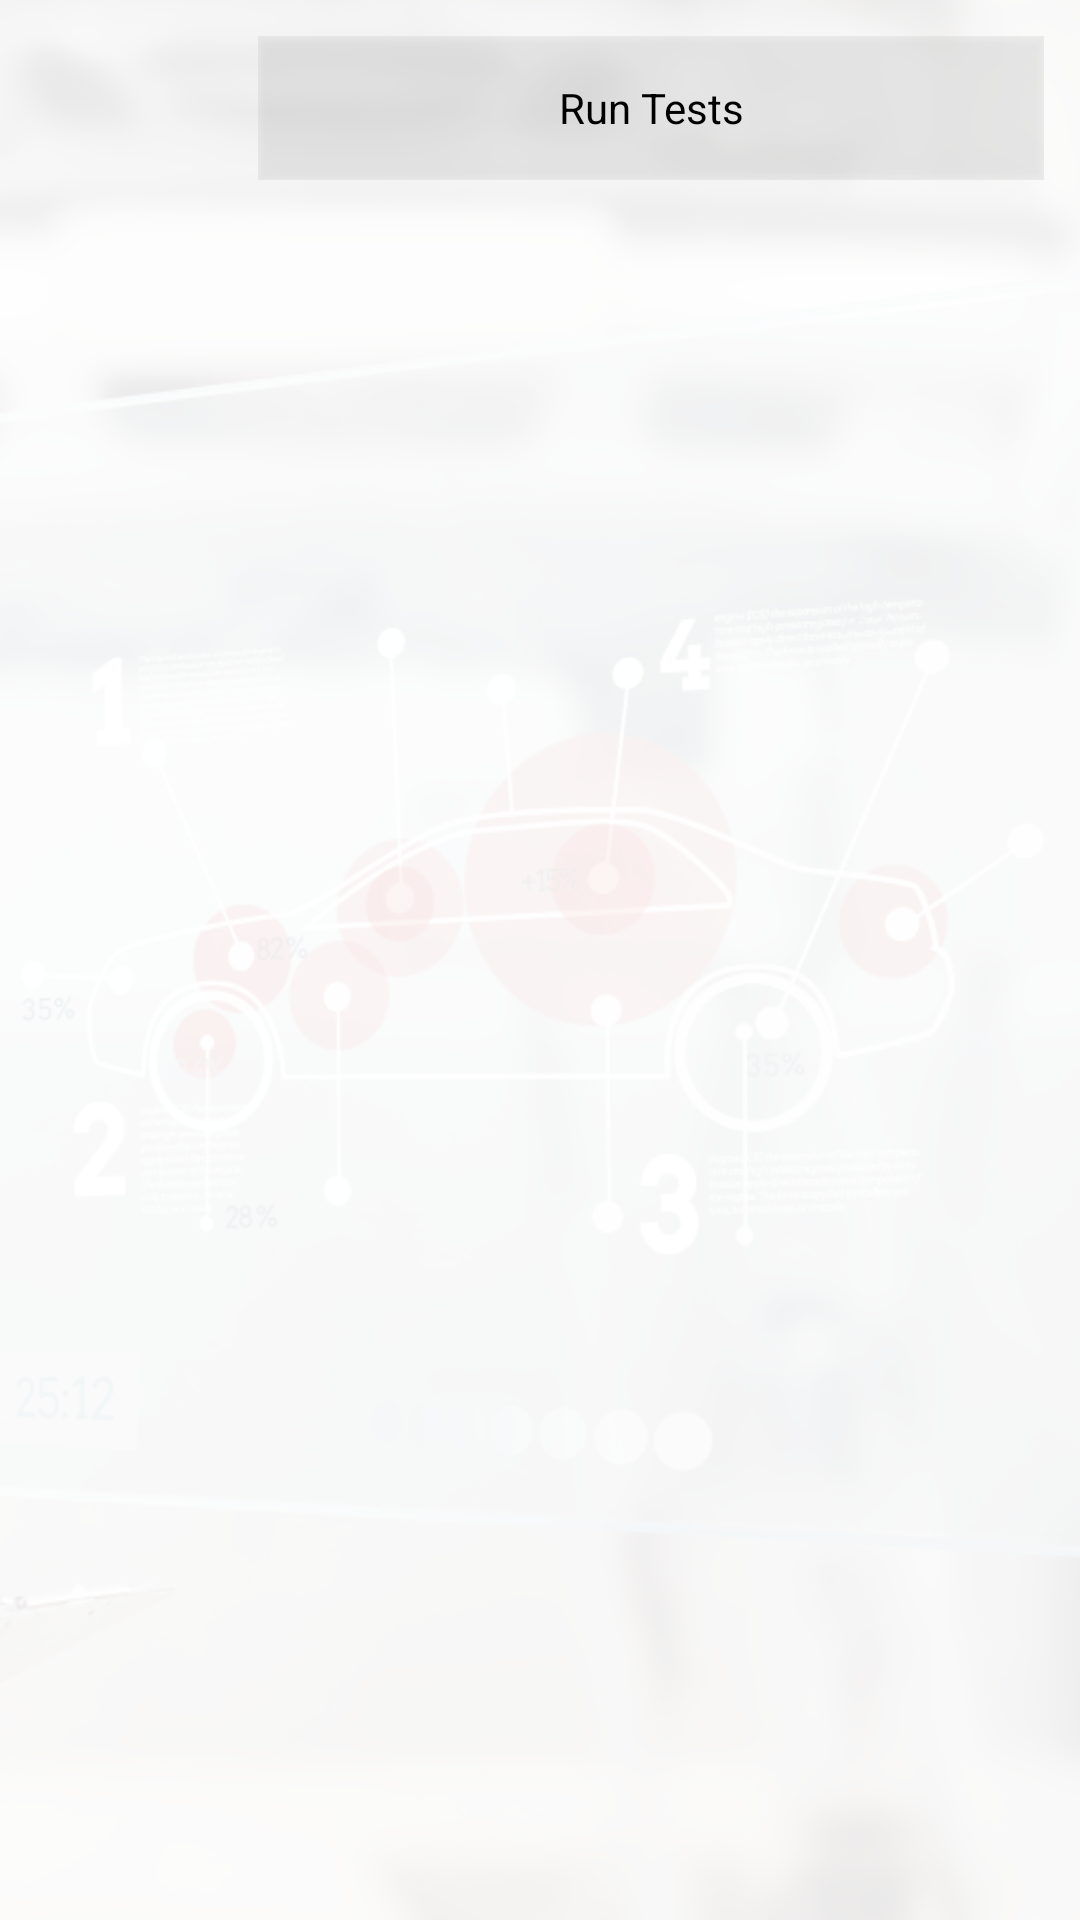

Layout XML and referenced resources for this Android screen:
<!-- AndroidManifest.xml: application theme AppTheme -->
<!-- res/layout/comp_result_parameters.xml -->
<?xml version="1.0" encoding="utf-8"?>
<LinearLayout xmlns:android="http://schemas.android.com/apk/res/android"
    xmlns:app="http://schemas.android.com/apk/res-auto"
    xmlns:tools="http://schemas.android.com/tools"
    android:layout_width="match_parent"
    android:paddingTop="16dp"
    android:padding="12dp"
    android:layout_height="match_parent"
    android:background="@drawable/mainmenu"
    tools:context="com.velexsoft.checkengine.CompResults">

    <ProgressBar
        android:id="@+id/pb_loading_indicator"
        android:layout_margin="16dp"
        android:layout_height="42dp"
        android:layout_width="42dp"
        android:layout_gravity="left"
        android:visibility="invisible" />

    <LinearLayout
        android:layout_width="match_parent"
        android:orientation="vertical"
        android:layout_height="wrap_content">

        <androidx.recyclerview.widget.RecyclerView
            android:id="@+id/recyclerView"
            android:layout_marginTop="0dp"
            android:layout_width="match_parent"
            android:layout_height="match_parent"
            android:divider="#26f5f5f5"
            />

        <LinearLayout
            android:layout_width="match_parent"
            android:layout_height="wrap_content"
            android:id="@+id/buttonView1"
            android:orientation="vertical"
            android:layout_gravity="center"
            android:gravity="center_horizontal"
            android:visibility="visible">

            <Button
                android:layout_width="match_parent"
                android:layout_height="wrap_content"
                android:background="@drawable/button_selector"
                android:text="@string/run_test"
                android:textAppearance="?android:attr/textAppearanceSmall"
                android:id="@+id/buttonRunTest"
                android:textColor="#000000" />

        </LinearLayout>



    </LinearLayout>



</LinearLayout>
<!-- resources referenced by this layout -->
<resources>
  <!-- drawable button_selector (drawable) -->
  <?xml version="1.0" encoding="utf-8"?>
  <selector xmlns:android="http://schemas.android.com/apk/res/android">
  
      
      <item android:drawable="@color/colorPrimaryDark" android:state_pressed="true" />
      <item android:drawable="@color/colorPrimaryDark" android:state_activated="true" />
      <item android:drawable="@color/colorPrimaryDark" android:state_selected="true" />
  
      <item android:id="@android:id/mask">
          <shape android:shape="rectangle">
              <solid android:color="@color/transparentDim" />
          </shape>
      </item>
  
      
      
      <item android:drawable="@color/transparentDim" />
  
  </selector>
  <!-- drawable mainmenu: png bitmap (drawable, 137796 bytes) -->
  <string name="run_test">Run Tests</string>
  <style name="AppTheme" parent="Theme.AppCompat.DayNight.DarkActionBar">
          
          <item name="colorPrimary">@color/colorPrimary</item>
          <item name="colorPrimaryDark">@color/colorPrimaryDark</item>
          <item name="colorAccent">@color/colorAccent</item>
          <item name="android:dropDownListViewStyle">@style/PopupMenuListView</item>
          <item name="android:actionOverflowButtonStyle">@style/OverflowButton</item>
          <item name="actionOverflowButtonStyle">@style/OverflowButton</item>
  
      </style>
  <color name="colorPrimaryDark">#c2c2c2</color>
  <color name="transparentDim">#4bd6d6d6</color>
  <color name="colorPrimary">#e6e6e6</color>
  <color name="colorAccent">#ba050a</color>
  <style name="PopupMenuListView" parent="@style/Widget.AppCompat.Light.ListView.DropDown">
          <item name="android:divider">#fde1e1e1</item>
          <item name="android:windowEnterAnimation">@android:anim/fade_out</item>
          <item name="android:windowAllowEnterTransitionOverlap">true</item>
          <item name="android:windowAnimationStyle">@android:anim/fade_in</item>
  
          <item name="android:dividerHeight">1dp</item>
          <item name="android:textColor">#fdc9c9c9</item>
          <item name="android:animationResolution">50</item>
          <item name="android:layout_marginLeft">100dp</item>
          <item name="android:layout_marginRight">100dp</item>
  
      </style>
  <style name="OverflowButton" parent="@style/Widget.AppCompat.ActionButton.Overflow">
          <item name="android:src">@drawable/menuicon</item>
      </style>
  <!-- drawable menuicon: png bitmap (drawable, 178 bytes) -->
</resources>
